Run: headless pygame with SDL's dummy video driver; simulated clock (each Clock.tick advances the game by its frame time, no real sleeping); random seed 0; keys injected as events and as key.get_pressed() state; no mouse input.
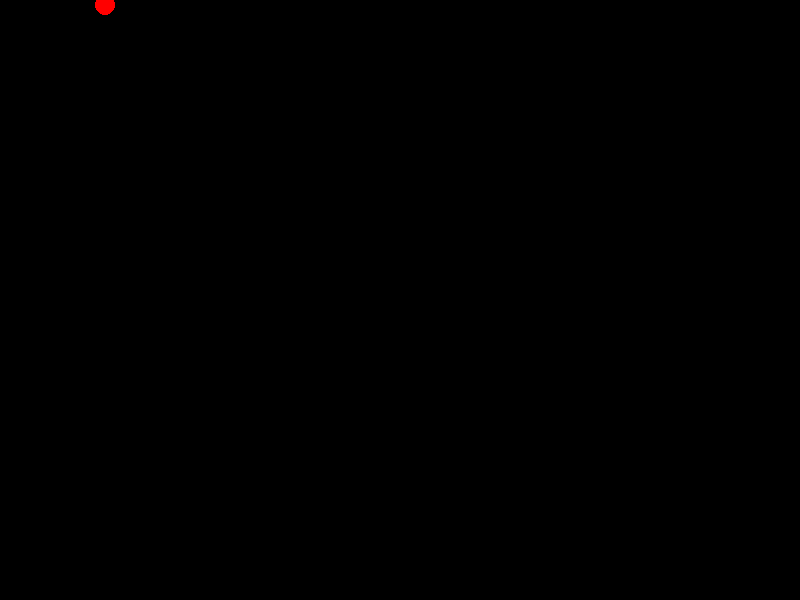
Frame 1 of 4 · flips 1–60 · no input
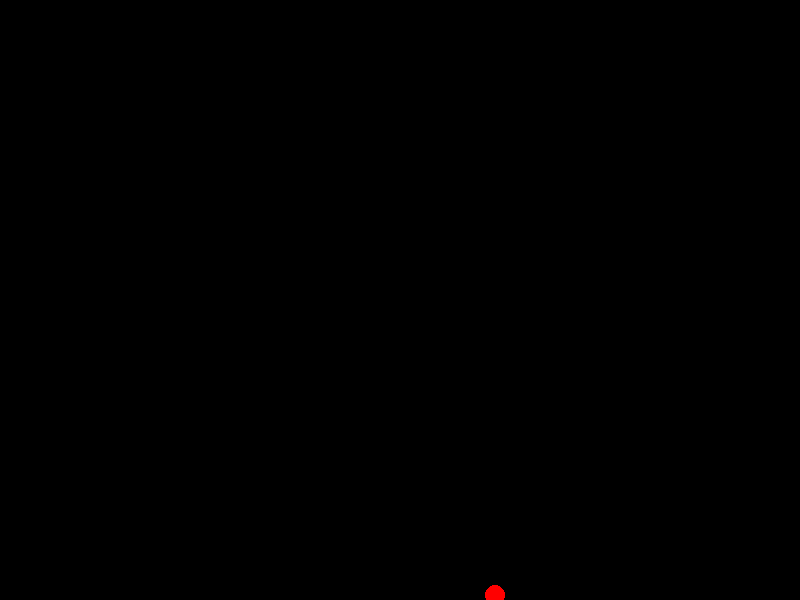
Frame 2 of 4 · flips 61–180 · tapped SPACE, RETURN · held RIGHT (→), D
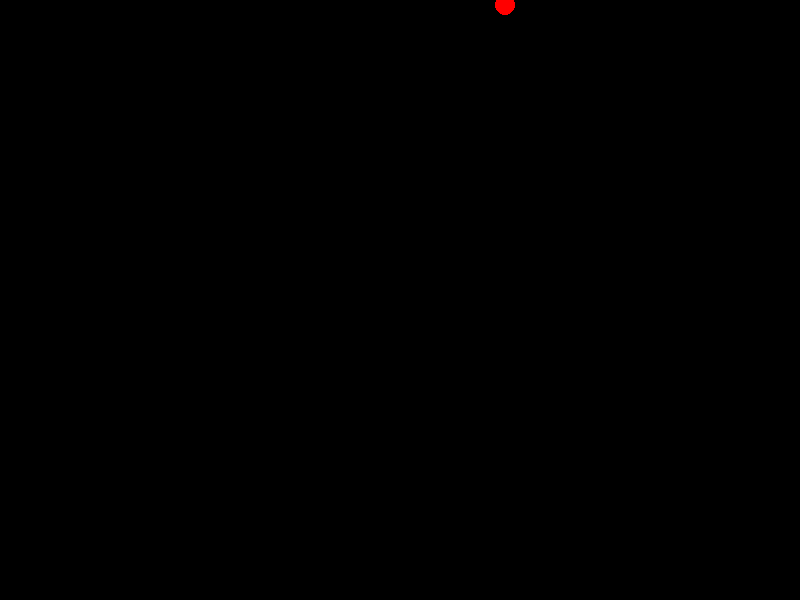
Frame 3 of 4 · flips 181–300 · held DOWN (↓), S
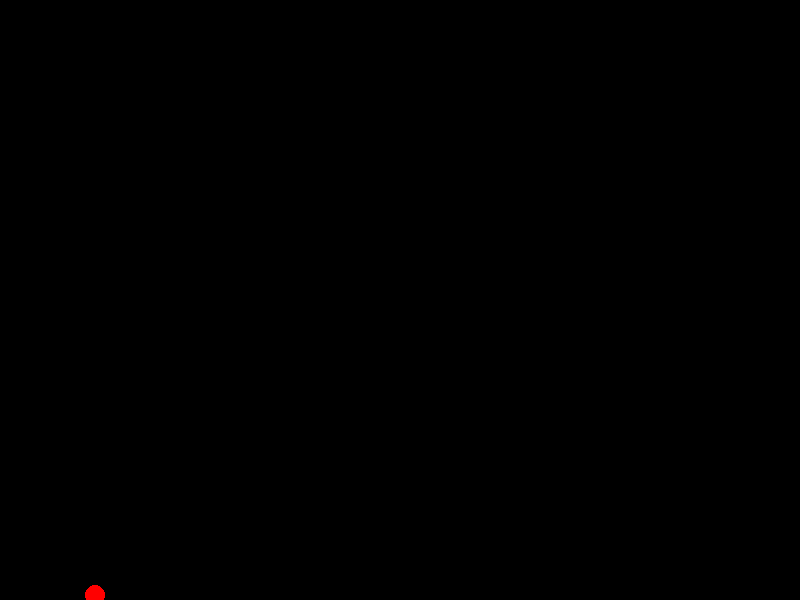
Frame 4 of 4 · flips 301–420 · held LEFT (←), A, UP (↑), W

The pygame program that drew these frames:

import pygame as pg
import sys

ROJO = (255, 0, 0)  #es bueno declarar los colores para luego usarlos con el nombre, en vez de hacerlo con tuplas
AZUL = (0, 0, 255)
VERDE = (0, 255, 0)
NEGRO = (0, 0, 0)
ANCHO = 800
ALTO = 600

pg.init()
pantalla = pg.display.set_mode((ANCHO, ALTO))

game_over = False                       #esto se va a repetir siempre
x = ANCHO // 2                                 # vamos a dejar la bola en el centro
y = ALTO // 2
vx = -5
vy = -5

while not game_over:
    #Gestión de eventos
    for evento in pg.event.get():
        if evento.type == pg.QUIT:
            game_over = True
        
    #Gestión de la pantalla
    pantalla.fill(NEGRO)                            #pinta la pantalla para que la bola se mueva
    pg.draw.circle(pantalla, ROJO, (x, y), 10)      #esto establece las propiedades de la bola
    
    #Modificación de la pantalla
    x += vx
    y += vy

    if y == 0:
        #En vez de menos, quiero un más, para que rebote la bola
        vy = 5
    if y == ALTO:
        vy = -5
    if x == 0:
        vx = 5
    if x == ANCHO:
        vx = -5


    pg.display.flip()

pg.quit()
sys.exit()
